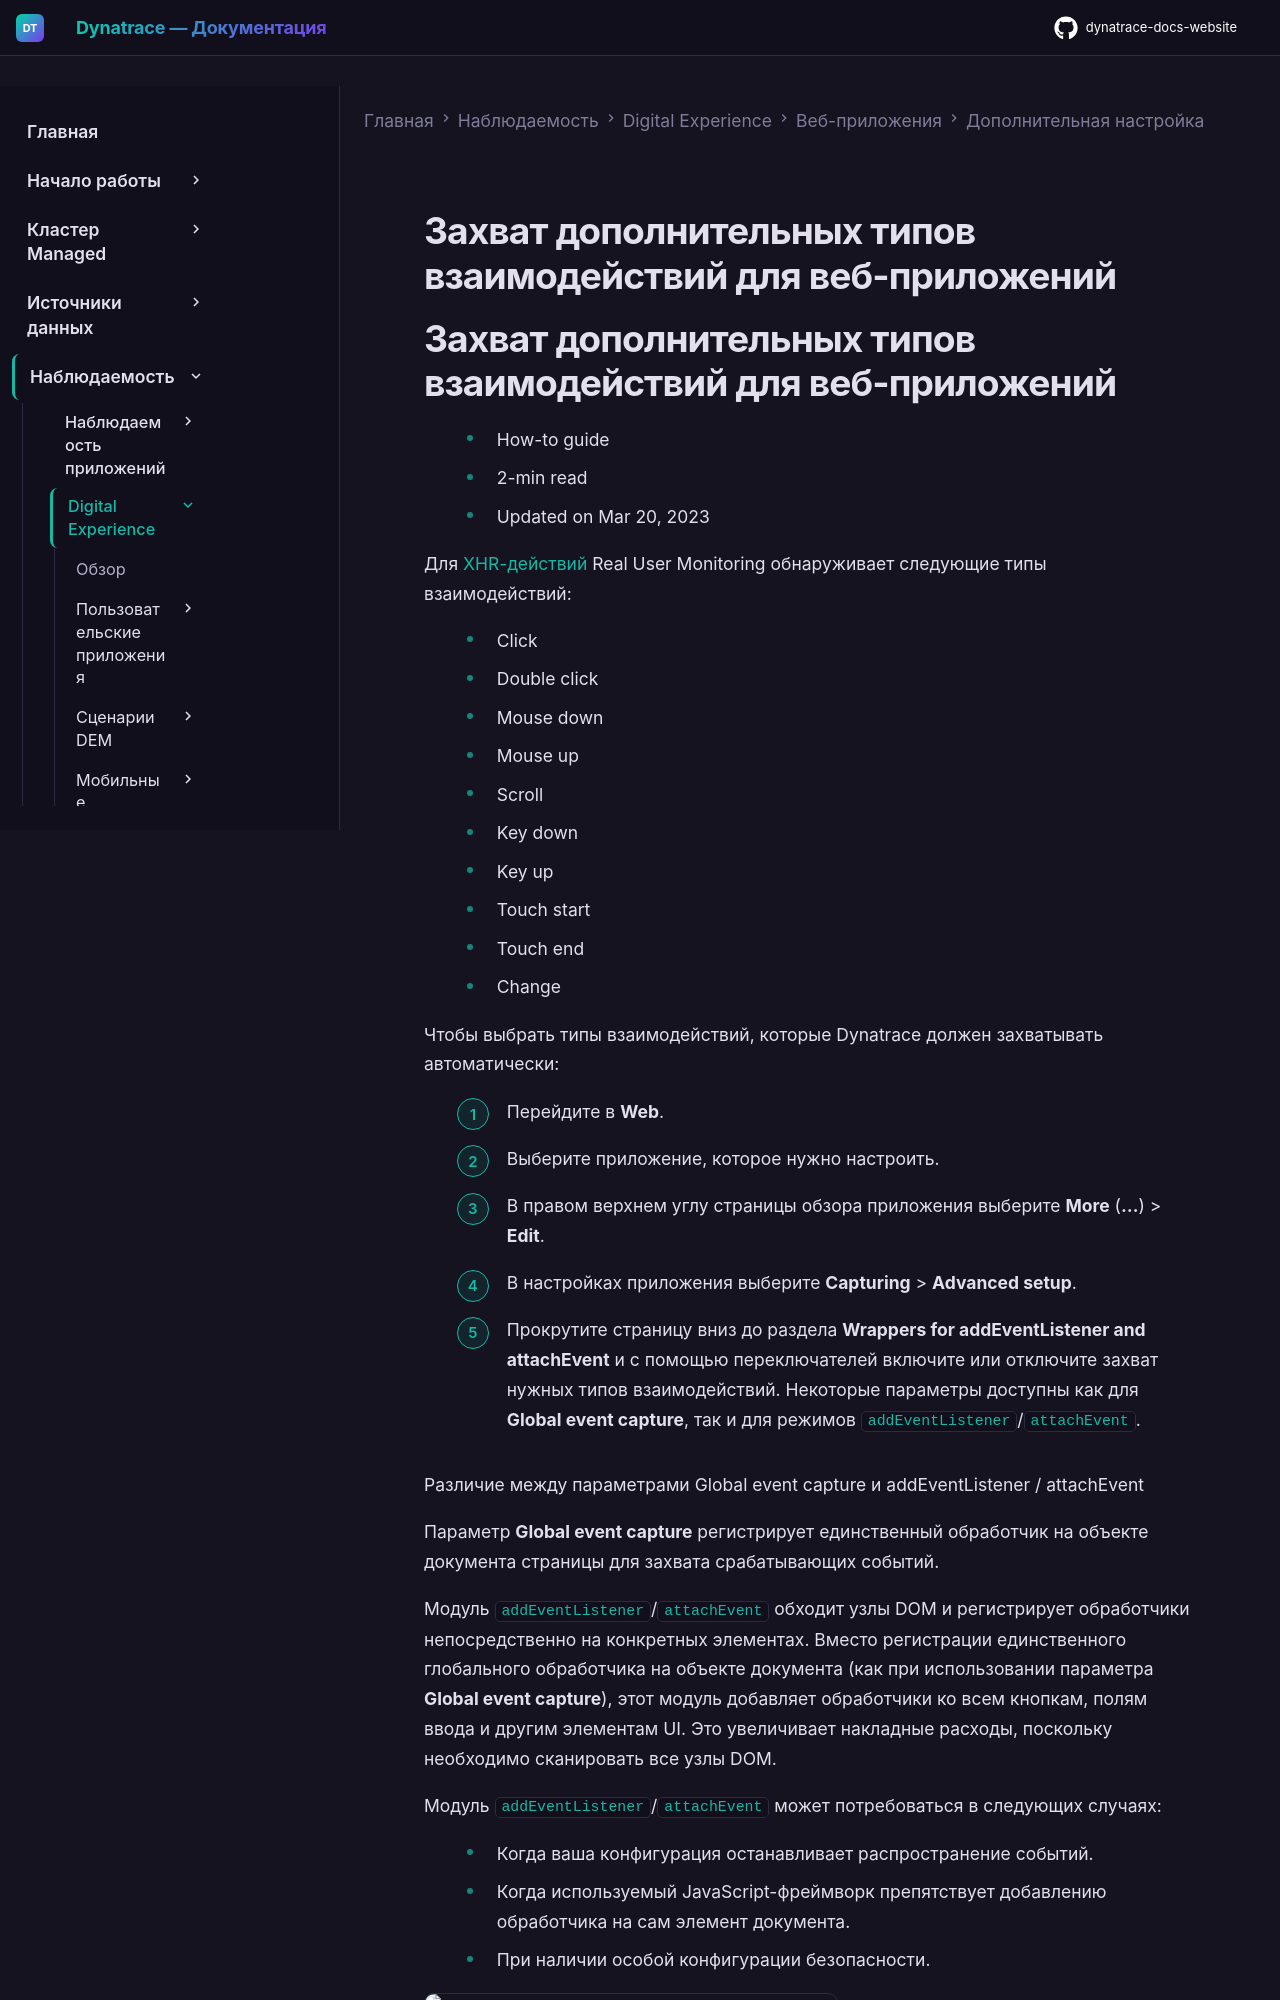

repository: Yerkebulan-Ardabayev/dynatrace-docs-website · page: managed-ru/observe/digital-experience/web-applications/additional-configuration/capture-interaction-types/index.html · generator: mkdocs

---
title: Захват дополнительных типов взаимодействий для веб-приложений
source: https://docs.dynatrace.com/managed/observe/digital-experience/web-applications/additional-configuration/capture-interaction-types
scraped: 2026-05-12T11:34:20.738803
---

# Захват дополнительных типов взаимодействий для веб-приложений
